Run: headless pygame with SDL's dummy video driver; simulated clock (each Clock.tick advances the game by its frame time, no real sleeping); random seed 0; keys injected as events and as key.get_pressed() state; no mouse input.
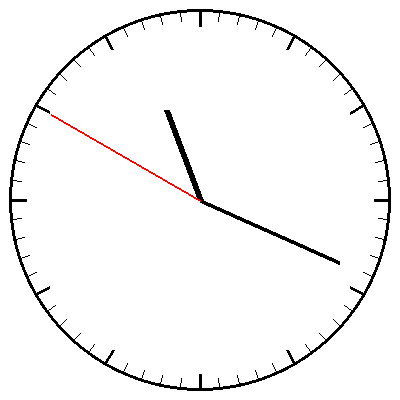
Frame 1 of 4 · flips 1–60 · no input
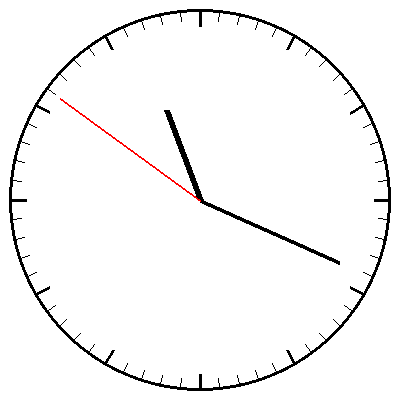
Frame 2 of 4 · flips 61–180 · tapped SPACE, RETURN · held RIGHT (→), D
Frame 3 of 4 · flips 181–300 · held DOWN (↓), S · screen unchanged from frame 2, image omitted
Frame 4 of 4 · flips 301–420 · held LEFT (←), A, UP (↑), W · screen unchanged from frame 3, image omitted

The pygame program that drew these frames:

import pygame
import time
import math

clock_size = 400
screen = pygame.display.set_mode((clock_size, clock_size))

center = (clock_size//2, clock_size//2)
clock_radius = clock_size//2 -9


def draw_mark(angle, length, color, width=1, mark_length=10):
    start_x = center[0] + (length-mark_length)*math.cos(math.radians(angle))
    start_y = center[1] - (length - mark_length)*math.sin(math.radians(angle))
    end_x = center[0] + length*math.cos(math.radians(angle))
    end_y = center[1] - length*math.sin(math.radians(angle))
    pygame.draw.line(screen, color, (start_x, start_y), (end_x,end_y), width)


def draw_hand(angle, length, color, width=1, hand_length=0):
    end_x = center[0] + length * math.cos(math.radians(angle))
    end_y = center[1] - length * math.sin(math.radians(angle))
    pygame.draw.line(screen, color, center, (end_x, end_y), width)


running = True
while running:
    for event in pygame.event.get():
        if event.type == pygame.QUIT:
            running = False

    screen.fill('white')
    pygame.draw.circle(screen, 'black', center, clock_radius, 3)

    for i in range(60):
        angle = 90 - (i*360/60)
        if i%5  == 0:
            draw_mark(angle, clock_radius -2, 'black', width=3, mark_length=15)
        else:
            draw_mark(angle, clock_radius - 2, 'black', width=1, mark_length=10)

    current_time = time.localtime()
    hours = current_time.tm_hour%12
    minutes = current_time.tm_min
    seconds = current_time.tm_sec

    hour_angle = 90 - (360*(hours + minutes/60)/12)
    minute_angle = 90 - (360*minutes/60)
    second_angle = 90 - (360*seconds/60)

    draw_hand(hour_angle,clock_radius*0.5, 'black', 6)
    draw_hand(minute_angle, clock_radius * 0.8, 'black', 4)
    draw_hand(second_angle, clock_radius * 0.9, 'red', 2)

    pygame.display.update()
    pygame.time.Clock().tick(15)

pygame.quit()
